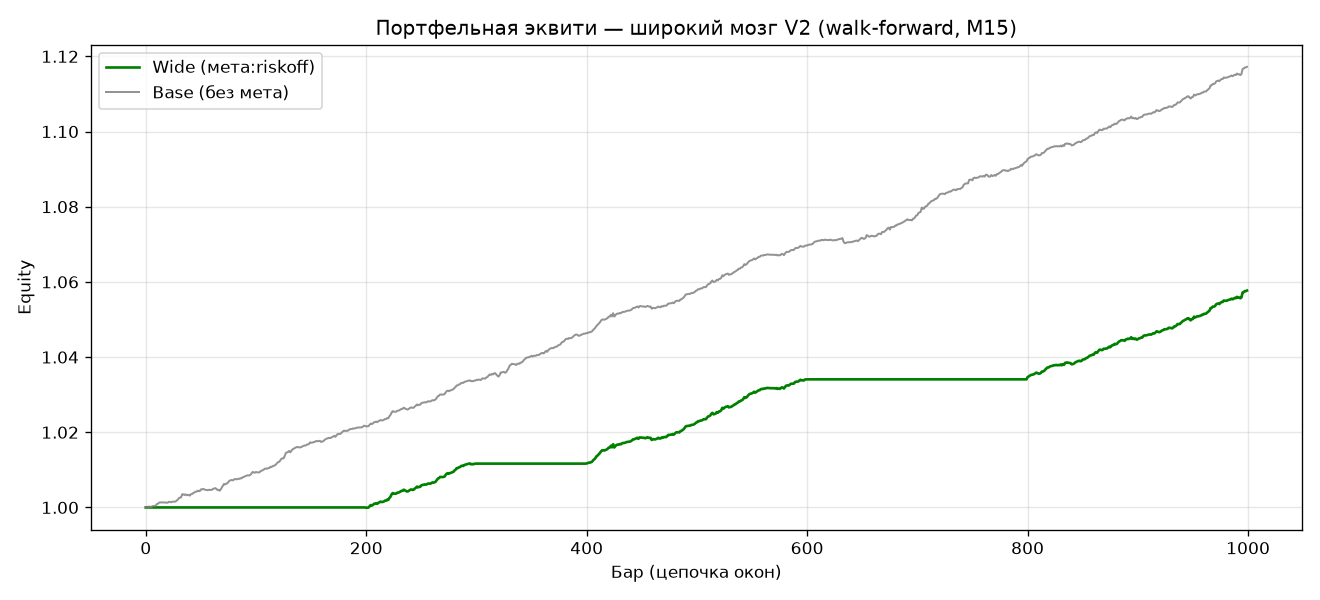

Data behind this chart, as committed beside it:
bar, eq_wide, eq_base
0, 1.0, 1
1, 1.0, 1
2, 1.0, 1
3, 1.0, 1
4, 1.0, 1
5, 1.0, 1
6, 1.0, 1
7, 1.0, 1
8, 1.0, 1
9, 1.0, 1
10, 1.0, 1.001
11, 1.0, 1.001
12, 1.0, 1.001
13, 1.0, 1.001
14, 1.0, 1.001
15, 1.0, 1.001
16, 1.0, 1.001
17, 1.0, 1.001
18, 1.0, 1.001
19, 1.0, 1.001
20, 1.0, 1.001
21, 1.0, 1.002
22, 1.0, 1.001
23, 1.0, 1.001
24, 1.0, 1.002
25, 1.0, 1.002
26, 1.0, 1.002
27, 1.0, 1.002
28, 1.0, 1.002
29, 1.0, 1.002
30, 1.0, 1.002
31, 1.0, 1.003
32, 1.0, 1.003
33, 1.0, 1.004
34, 1.0, 1.003
35, 1.0, 1.003
36, 1.0, 1.003
37, 1.0, 1.003
38, 1.0, 1.003
39, 1.0, 1.003
40, 1.0, 1.003
41, 1.0, 1.004
42, 1.0, 1.004
43, 1.0, 1.004
44, 1.0, 1.004
45, 1.0, 1.004
46, 1.0, 1.004
47, 1.0, 1.004
48, 1.0, 1.004
49, 1.0, 1.004
50, 1.0, 1.005
51, 1.0, 1.005
52, 1.0, 1.005
53, 1.0, 1.005
54, 1.0, 1.005
55, 1.0, 1.005
56, 1.0, 1.005
57, 1.0, 1.005
58, 1.0, 1.005
59, 1.0, 1.005
... 940 more rows
